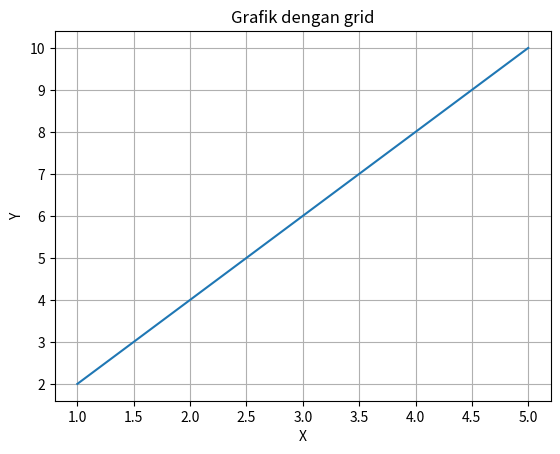
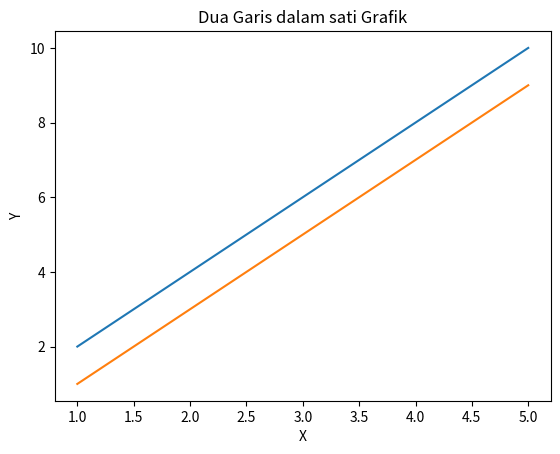

Generate these figures, in order, with matplotlib:
import os
os.system('cls')

import matplotlib.pyplot as plt

# DATA DASAR
x = [1, 2, 3, 4, 5] # Sumbu X Horizontal
y1 = [2, 4, 6, 8, 10] # Garis Pertama
y2 = [1, 3, 5, 7, 9] # Garis Kedua

# # PLOT SEDERHANA
# plt.figure()
# plt.plot(x, y1)
# plt.title("Plot Sederhana")
# plt.xlabel("X")
# plt.ylabel("Y")
# plt.show()

# # PLOT + LABEL
# plt.figure()
# plt.plot(x, y1)
# plt.title("Grafik Pertumbuhan")
# plt.xlabel("Nilai X")
# plt.ylabel("Nilai Y")
# plt.show()

# PLOT + GRID
plt.figure()
plt.plot(x, y1)
plt.title("Grafik dengan grid")
plt.xlabel("X")
plt.ylabel("Y")
plt.grid(True)
plt.show()

# MULTIPLE LINE
plt.figure()
plt.plot(x, y1)
plt.plot(x, y2)
plt.title("Dua Garis dalam sati Grafik")
plt.xlabel("X")
plt.ylabel("Y")
plt.show()
